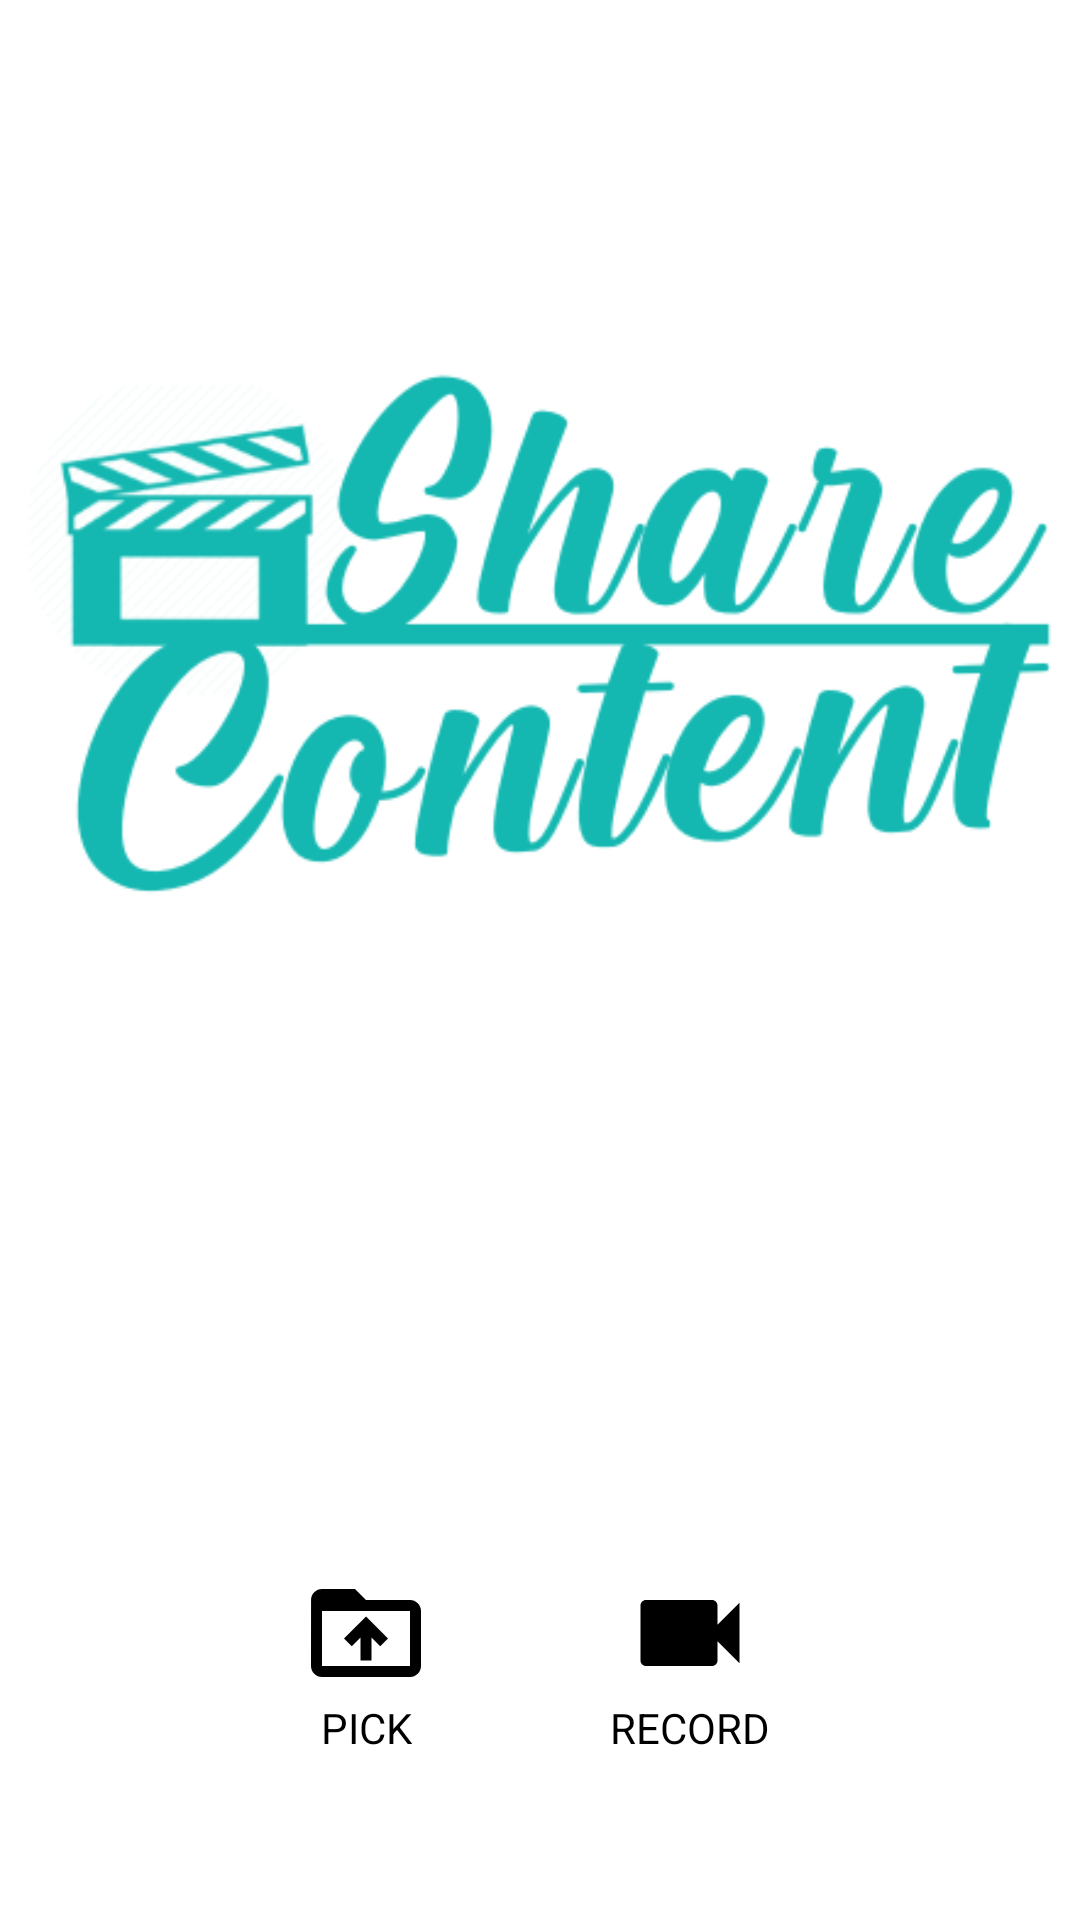

Layout XML and referenced resources for this Android screen:
<!-- AndroidManifest.xml: application theme Theme.VideoFy -->
<!-- res/layout/fragment_upload_screen.xml -->
<?xml version="1.0" encoding="utf-8"?>
<androidx.constraintlayout.widget.ConstraintLayout xmlns:android="http://schemas.android.com/apk/res/android"
    xmlns:app="http://schemas.android.com/apk/res-auto"
    xmlns:tools="http://schemas.android.com/tools"
    android:layout_width="match_parent"
    android:layout_height="match_parent"
    tools:context=".UploadScreen">

    <ImageButton
        android:id="@+id/recordVideoButton"
        android:layout_width="wrap_content"
        android:layout_height="wrap_content"
        android:layout_marginEnd="108dp"
        android:background="@color/white"
        android:src="@drawable/ic_baseline_videocam_24"
        app:layout_constraintEnd_toEndOf="parent"

        app:layout_constraintTop_toTopOf="@+id/uploadVideoButton"
        app:tint="@color/black" />

    <TextView
        android:id="@+id/recordText"
        android:layout_width="wrap_content"
        android:layout_height="wrap_content"
        android:layout_gravity="center"
        android:clickable="false"
        android:text="RECORD"
        android:textColor="@color/black"
        app:layout_constraintTop_toBottomOf="@id/recordVideoButton"
        app:layout_constraintStart_toStartOf="@id/recordVideoButton"
        app:layout_constraintEnd_toEndOf="@id/recordVideoButton">
    </TextView>

    <ImageButton
        android:id="@+id/uploadVideoButton"
        android:layout_width="wrap_content"
        android:layout_height="wrap_content"
        android:background="@color/white"
        android:src="@drawable/ic_baseline_file_upload_24"
        android:visibility="invisible"
        app:layout_constraintBottom_toBottomOf="parent"
        app:layout_constraintEnd_toEndOf="parent"
        app:layout_constraintHorizontal_bias="0.487"
        app:layout_constraintStart_toStartOf="parent"
        app:layout_constraintTop_toBottomOf="@id/uploadVideoView"
        app:layout_constraintVertical_bias="0.502"
        app:tint="@color/black" />

    <TextView
        android:id="@+id/uploadB"
        android:layout_width="wrap_content"
        android:layout_height="wrap_content"
        android:layout_gravity="center"
        android:clickable="false"
        android:text="UPLOAD"
        android:visibility="invisible"
        android:textColor="@color/black"
        app:layout_constraintTop_toBottomOf="@id/uploadVideoButton"
        app:layout_constraintStart_toStartOf="@id/uploadVideoButton"
        app:layout_constraintEnd_toEndOf="@id/uploadVideoButton">
    </TextView>

    <EditText
        android:id="@+id/hashtagsPublished"
        android:layout_width="wrap_content"
        android:layout_height="wrap_content"
        android:ems="10"
        android:hint="Type hashtags"
        android:inputType="textPersonName"
        android:visibility="invisible"
        app:layout_constraintBottom_toTopOf="@id/uploadVideoButton"
        app:layout_constraintEnd_toEndOf="parent"
        app:layout_constraintStart_toStartOf="parent"
        app:layout_constraintTop_toBottomOf="@id/uploadVideoView"
        app:layout_constraintVertical_bias="0.496" />

    <ImageButton
        android:id="@+id/accessVideoButton"
        android:layout_width="wrap_content"
        android:layout_height="wrap_content"

        android:layout_marginStart="100dp"
        android:background="@color/white"
        android:src="@drawable/ic_baseline_drive_folder_upload_24"
        app:layout_constraintBottom_toBottomOf="@+id/recordVideoButton"
        app:layout_constraintStart_toStartOf="parent"
        app:tint="@color/black" />

    <TextView
        android:id="@+id/pickText"
        android:layout_width="wrap_content"
        android:layout_height="wrap_content"
        android:layout_gravity="center"
        android:clickable="false"
        android:text="@string/pick"
        android:textColor="@color/black"
        app:layout_constraintTop_toBottomOf="@id/accessVideoButton"
        app:layout_constraintStart_toStartOf="@id/accessVideoButton"
        app:layout_constraintEnd_toEndOf="@id/accessVideoButton">
    </TextView>


    <VideoView
        android:id="@+id/uploadVideoView"
        android:layout_width="407dp"
        android:layout_height="448dp"
        android:visibility="invisible"
        app:layout_constraintEnd_toEndOf="parent"
        app:layout_constraintStart_toStartOf="parent"
        app:layout_constraintTop_toTopOf="parent" />

    <ImageView
        android:id="@+id/share_content"
        android:layout_width="match_parent"
        android:layout_height="404dp"
        android:src="@drawable/share_content1"
        android:visibility="visible"
        app:layout_constraintStart_toStartOf="parent"
        app:layout_constraintTop_toTopOf="parent" />


</androidx.constraintlayout.widget.ConstraintLayout>
<!-- resources referenced by this layout -->
<resources>
  <color name="black">#FF000000</color>
  <color name="white">#FFFFFFFF</color>
  <!-- drawable ic_baseline_drive_folder_upload_24 (drawable) -->
  <vector android:height="44dp" android:tint="?attr/colorControlNormal"
      android:viewportHeight="24" android:viewportWidth="24"
      android:width="44dp" xmlns:android="http://schemas.android.com/apk/res/android"
     >
      <path android:fillColor="@color/black" android:pathData="M20,6h-8l-2,-2L4,4c-1.1,0 -1.99,0.9 -1.99,2L2,18c0,1.1 0.9,2 2,2h16c1.1,0 2,-0.9 2,-2L22,8c0,-1.1 -0.9,-2 -2,-2zM20,18L4,18L4,8h16v10zM8,13.01l1.41,1.41L11,12.84L11,17h2v-4.16l1.59,1.59L16,13.01 12.01,9 8,13.01z"/>
  </vector>
  <!-- drawable ic_baseline_file_upload_24 (drawable) -->
  <vector android:height="44dp" android:tint="?attr/colorControlNormal"
      android:viewportHeight="24" android:viewportWidth="24"
      android:width="44dp" xmlns:android="http://schemas.android.com/apk/res/android">
      <path android:fillColor="@android:color/white" android:pathData="M9,16h6v-6h4l-7,-7 -7,7h4zM5,18h14v2L5,20z"/>
  </vector>
  <!-- drawable ic_baseline_videocam_24 (drawable) -->
  <vector android:height="44dp" android:tint="?attr/colorControlNormal"
      android:viewportHeight="24" android:viewportWidth="24"
      android:width="44dp" xmlns:android="http://schemas.android.com/apk/res/android">
      <path android:fillColor="@android:color/white" android:pathData="M17,10.5V7c0,-0.55 -0.45,-1 -1,-1H4c-0.55,0 -1,0.45 -1,1v10c0,0.55 0.45,1 1,1h12c0.55,0 1,-0.45 1,-1v-3.5l4,4v-11l-4,4z"/>
  </vector>
  <!-- drawable share_content1: png bitmap (drawable, 49112 bytes) -->
  <string name="pick">PICK</string>
  <style name="Theme.VideoFy" parent="Theme.MaterialComponents.DayNight.DarkActionBar">
          
          <item name="colorPrimary">@color/purple_500</item>
          <item name="colorPrimaryVariant">@color/purple_700</item>
          <item name="colorOnPrimary">@color/white</item>
          
          <item name="colorSecondary">@color/teal_200</item>
          <item name="colorSecondaryVariant">@color/teal_700</item>
          <item name="colorOnSecondary">@color/black</item>
          
          <item name="android:statusBarColor" tools:targetApi="l">?attr/colorPrimaryVariant</item>
          
      </style>
  <color name="purple_500">#FF6200EE</color>
  <color name="purple_700">#FF3700B3</color>
  <color name="teal_200">#FF03DAC5</color>
  <color name="teal_700">#FF018786</color>
</resources>
